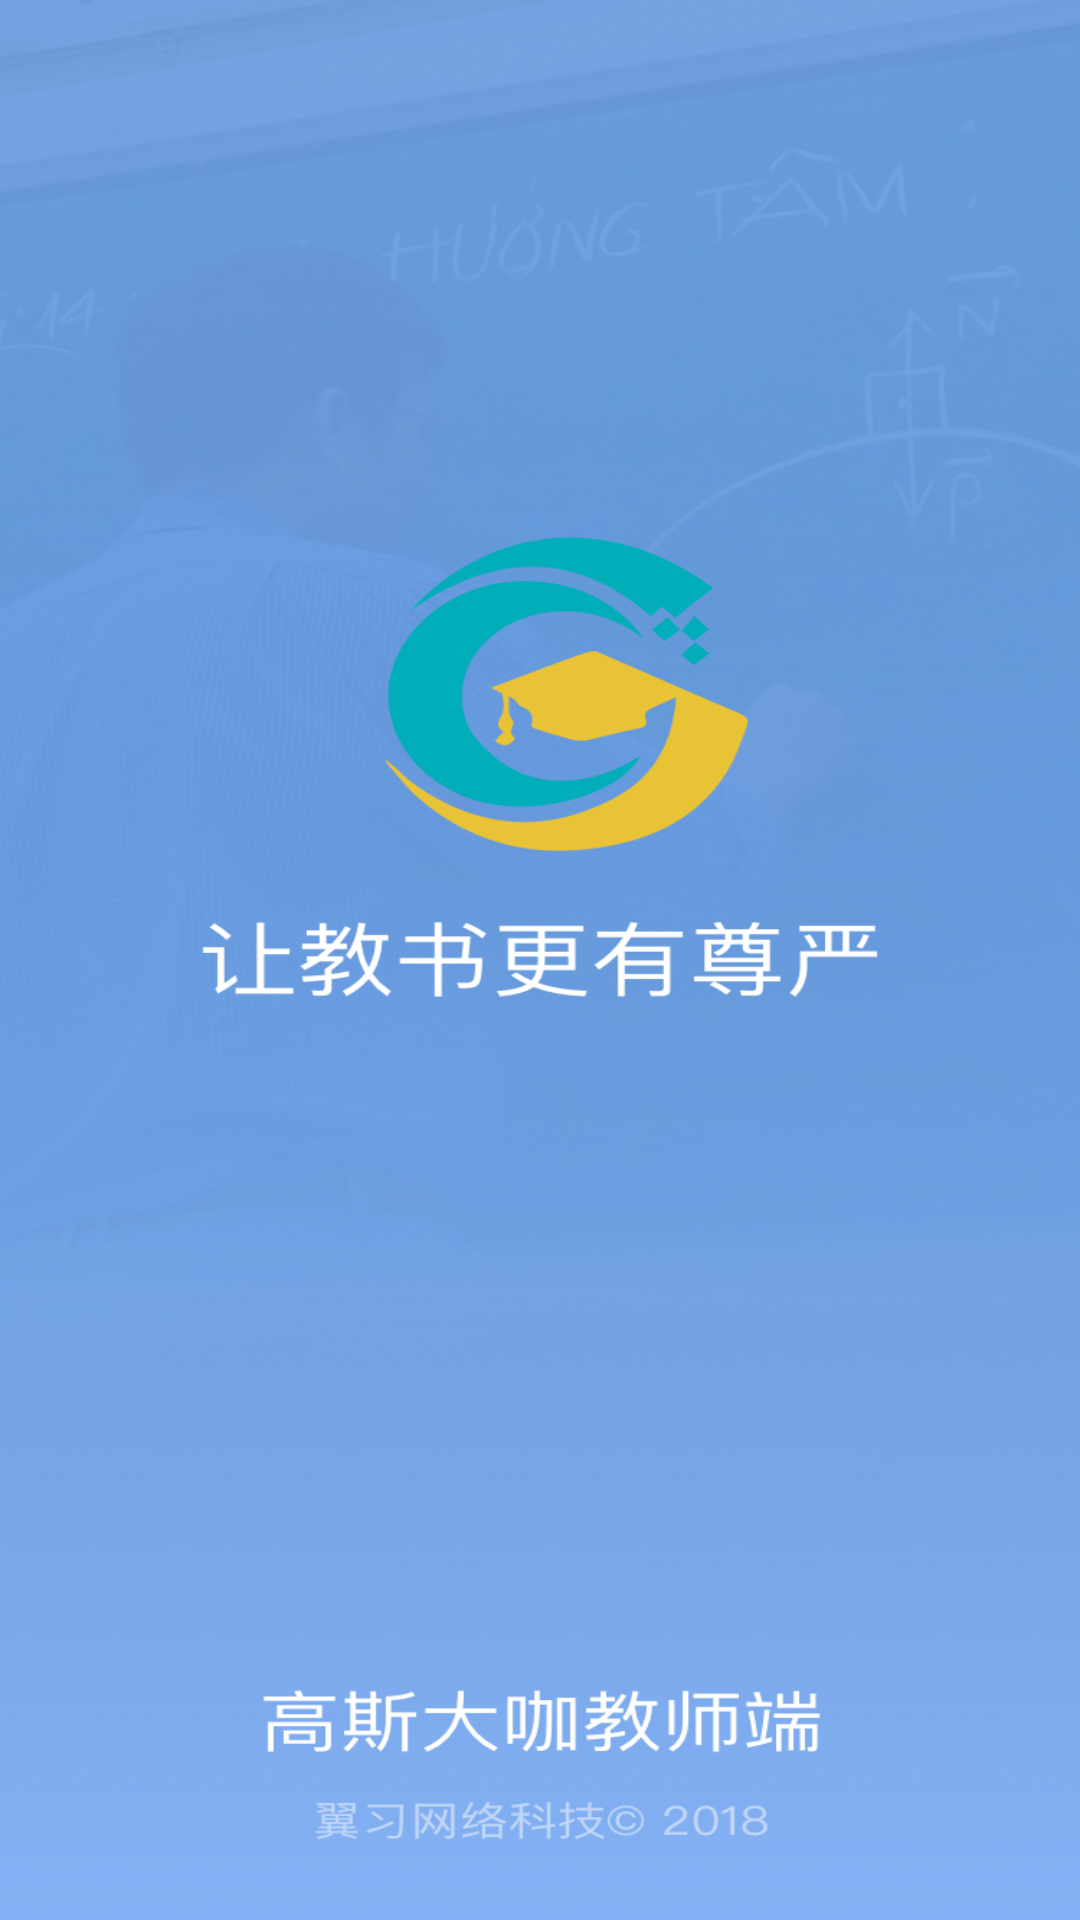

Write the Android layout XML for this screen, with the resource values it uses.
<!-- AndroidManifest.xml: application theme AppTheme -->
<!-- res/layout/dialog_splash_layout.xml -->
<?xml version="1.0" encoding="utf-8"?>
<android.support.constraint.ConstraintLayout
    xmlns:android="http://schemas.android.com/apk/res/android"
    android:layout_width="match_parent"
    xmlns:app="http://schemas.android.com/apk/res-auto"

    android:layout_height="match_parent">
<ImageView
    android:layout_width="match_parent"
    android:id="@+id/splash_layout"
    android:layout_height="match_parent"
    android:background="@mipmap/splash_background_teacher"
    />

    <FrameLayout
        android:id="@+id/splash_container"
        android:layout_width="match_parent"
        android:layout_height="match_parent"
        />
    <TextView
        android:id="@+id/skip_view"
        android:layout_width="96dp"
        android:layout_height="wrap_content"
        android:visibility="gone"
        android:layout_margin="16dp"
        android:background="@drawable/background_circle"
        android:gravity="center"
        android:text="@string/click_to_skip"
        android:textColor="@android:color/white"
        android:textSize="14sp"/>
    <ImageView
        android:id="@+id/fullscreen_img"
        android:layout_width="match_parent"
        android:layout_height="match_parent"
        android:scaleType="fitXY"
        android:visibility="gone" />
    
</android.support.constraint.ConstraintLayout>
<!-- resources referenced by this layout -->
<resources>
  <!-- mipmap splash_background_teacher: png bitmap (mipmap-xxxhdpi, 975102 bytes) -->
  <string name="click_to_skip">点击跳过</string>
  <style name="AppTheme" parent="Theme.AppCompat.Light.NoActionBar">
          
          <item name="colorPrimary">@color/colorPrimary</item>
          <item name="colorPrimaryDark">@color/colorPrimaryDark</item>
          <item name="colorAccent">@color/colorAccent</item>
      </style>
  <color name="colorPrimary">#008577</color>
  <color name="colorPrimaryDark">#00574B</color>
  <color name="colorAccent">#D81B60</color>
</resources>
